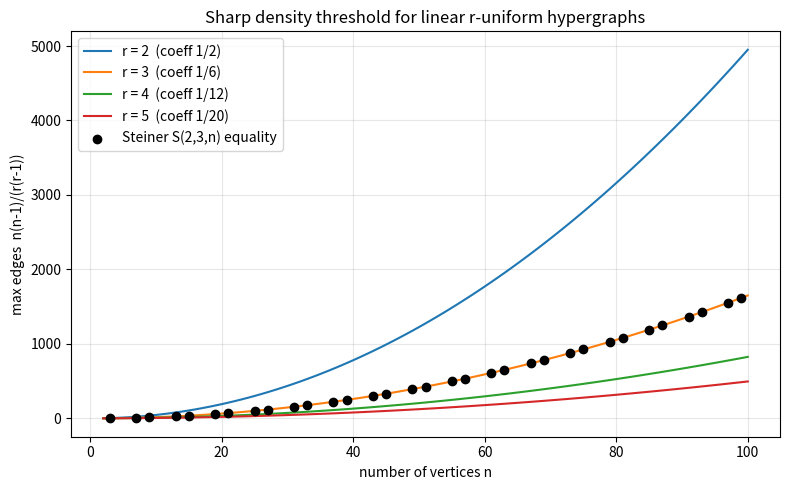

The matplotlib source for this figure:
import matplotlib.pyplot as plt
from math import comb
from typing import List


def threshold_real(n: int, r: int) -> float:
    return n * (n - 1) / (r * (r - 1))


def main() -> None:
    ns: List[int] = list(range(2, 101))
    plt.figure(figsize=(8, 5))
    for r in (2, 3, 4, 5):
        ys = [threshold_real(n, r) for n in ns]
        plt.plot(ns, ys, label=f'r = {r}  (coeff 1/{r*(r-1)})')
    # Steiner equality points for r=3 (n = 1,3 mod 6)
    sx = [n for n in ns if n % 6 in (1, 3)]
    sy = [comb(n, 2) // comb(3, 2) for n in sx]
    plt.scatter(sx, sy, color='black', zorder=5,
                label='Steiner S(2,3,n) equality')
    plt.xlabel('number of vertices n')
    plt.ylabel('max edges  n(n-1)/(r(r-1))')
    plt.title('Sharp density threshold for linear r-uniform hypergraphs')
    plt.legend()
    plt.grid(True, alpha=0.3)
    plt.tight_layout()
    plt.savefig('density_threshold.png', dpi=150)
    print('saved density_threshold.png')


if __name__ == '__main__':
    main()
